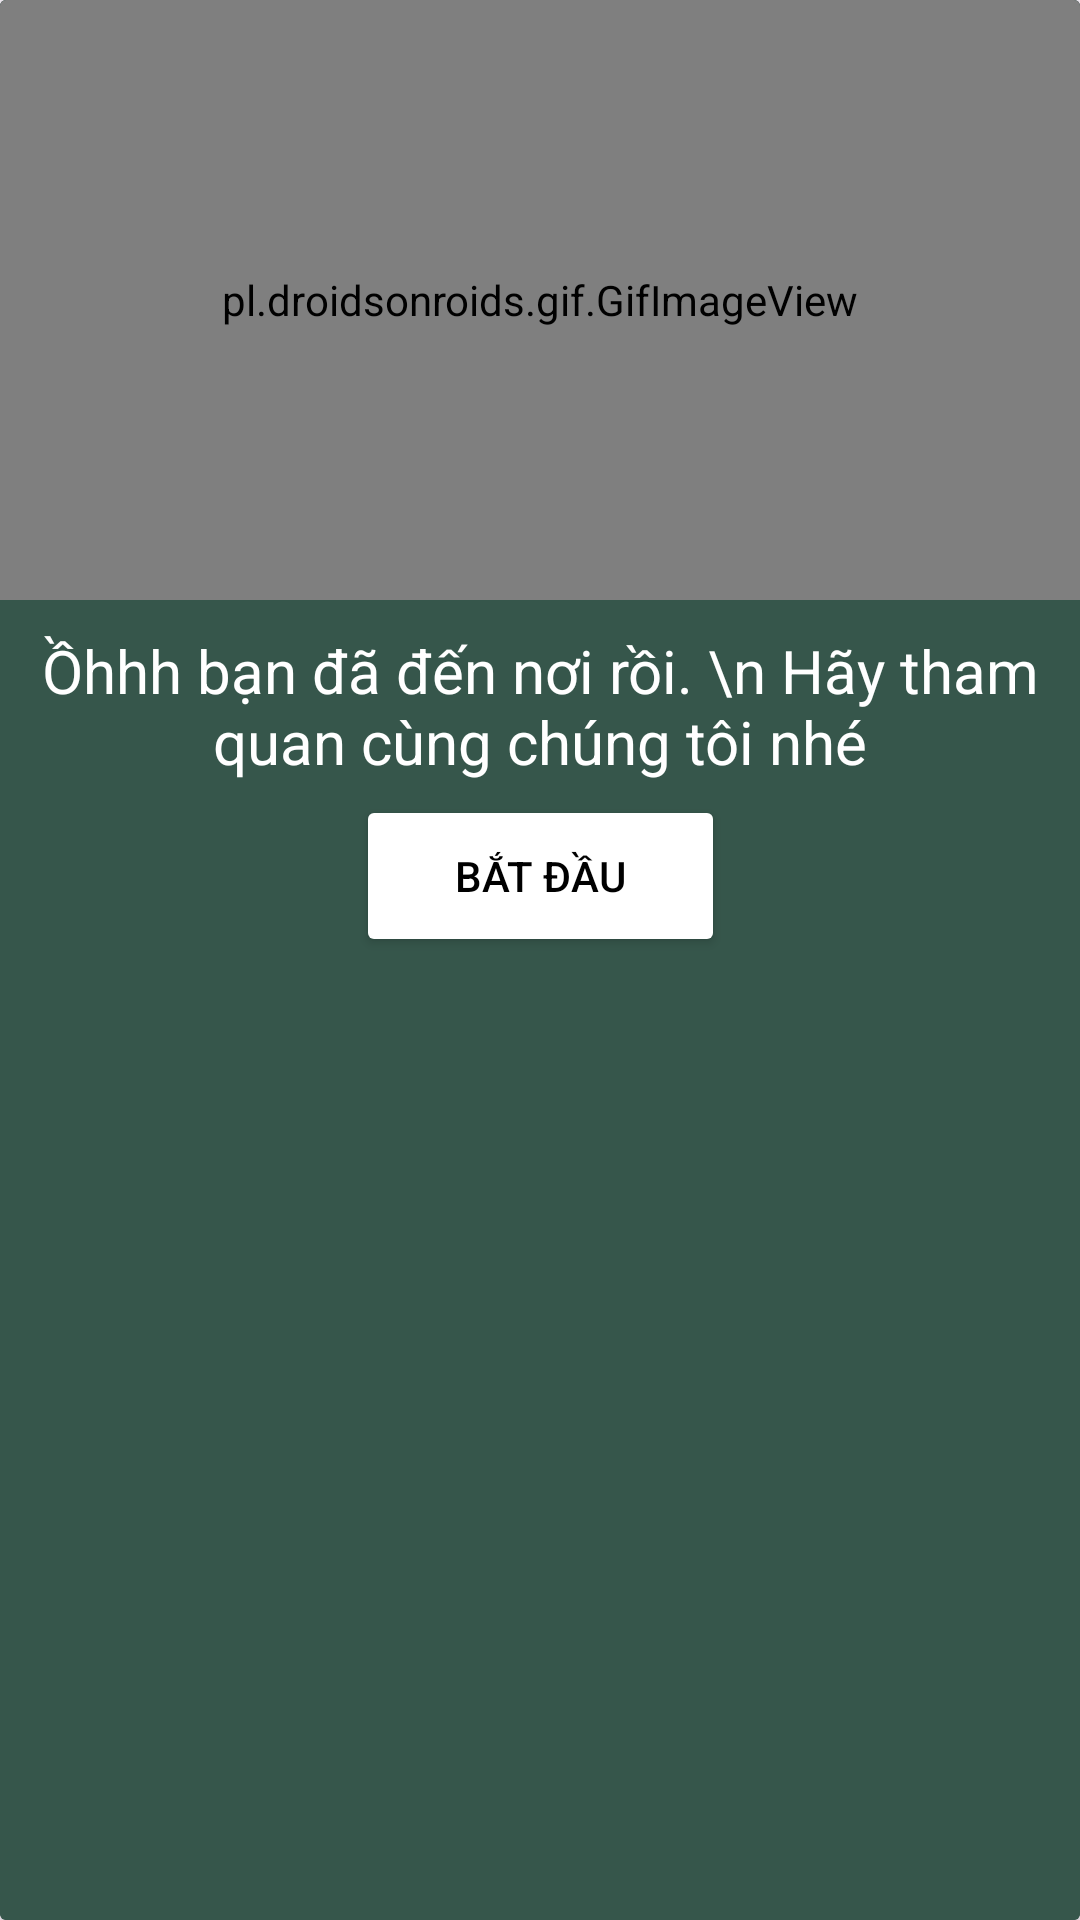

Produce the Android XML layout that renders to this screen, including the resource entries it uses.
<!-- AndroidManifest.xml: application theme Theme.MyApplication -->
<!-- res/layout/dialog_popup_start.xml -->
<?xml version="1.0" encoding="utf-8"?>
<androidx.cardview.widget.CardView xmlns:android="http://schemas.android.com/apk/res/android"
    xmlns:app="http://schemas.android.com/apk/res-auto"
    xmlns:tools="http://schemas.android.com/tools"
    android:layout_width="wrap_content"
    android:layout_height="wrap_content"
    android:layout_marginHorizontal="20dp"
    app:cardBackgroundColor="@color/green"
>


    <LinearLayout
        android:layout_width="match_parent"
        android:layout_height="match_parent"
        android:background="@color/green"
        android:orientation="vertical">

        
        
        
        

        <pl.droidsonroids.gif.GifImageView
            android:id="@+id/imageView6"
            android:layout_width="match_parent"
            android:layout_height="200dp"
            android:scaleType="fitXY"
            android:scaleX="1"
            android:scaleY="1"
            android:src="@drawable/run" />

        <androidx.constraintlayout.widget.ConstraintLayout
            android:layout_width="match_parent"
            android:layout_height="126dp">

            <TextView
                android:id="@+id/dialog"
                android:layout_width="match_parent"
                android:layout_height="wrap_content"
                android:paddingTop="10dp"
                android:paddingBottom="5dp"
                android:text="Ồhhh bạn đã đến nơi rồi. \n Hãy tham quan cùng chúng tôi nhé"
                android:textAlignment="center"
                android:textColor="@color/white"
                android:textSize="20sp"
                app:layout_constraintBottom_toBottomOf="parent"
                app:layout_constraintEnd_toEndOf="parent"
                app:layout_constraintHorizontal_bias="0.0"
                app:layout_constraintStart_toStartOf="parent"
                app:layout_constraintTop_toTopOf="parent"
                app:layout_constraintVertical_bias="0.0" />

            <Button
                android:id="@+id/btnYes"
                android:layout_width="123dp"
                android:layout_height="54dp"
                android:backgroundTint="@color/white"
                android:text="Bắt đầu"
                android:textColor="@color/black"
                app:layout_constraintBottom_toBottomOf="parent"
                app:layout_constraintEnd_toEndOf="parent"
                app:layout_constraintStart_toStartOf="parent"
                app:layout_constraintTop_toTopOf="parent"
                app:layout_constraintVertical_bias="0.902" />
        </androidx.constraintlayout.widget.ConstraintLayout>

    </LinearLayout>

</androidx.cardview.widget.CardView>
<!-- resources referenced by this layout -->
<resources>
  <color name="black">#FF000000</color>
  <color name="green">#36564B</color>
  <color name="white">#FFFFFFFF</color>
  <style name="Theme.MyApplication" parent="Base.Theme.MyApplication" />
  <style name="Base.Theme.MyApplication" parent="Theme.Material3.DayNight.NoActionBar">
          
          
          <item name="colorPrimary">@color/green</item>
          <item name="colorPrimaryVariant">@color/green</item>
          <item name="android:statusBarColor">@color/green</item>
      </style>
</resources>
